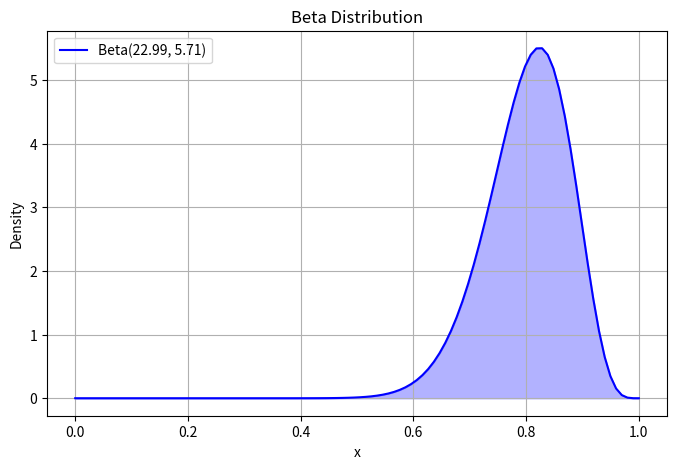

Write the Python code that produced this figure.
import numpy as np
import matplotlib.pyplot as plt
import math
from scipy.stats import beta

NUM_CLIPS = 0

def calculate_acute_angle(vertex, a, b):
    """
    Calculate the angle (in degrees) between three points: a -> vertex -> b.
    
    Inputs:
        a       = point 1 (e.g., hip for hew, shoulder for sew, or elbow for ewp)
        vertex  = point 2 (e.g., shoulder for hew, elbow for sew, or wrist for ewp)
        b       = point 3 (e.g., elbow for hew, wrist for sew, or pinky for ewp)
    
    Output:
        Angle in degrees between a -> vertex -> b.
    """
    AV = (abs(a[0] - vertex[0]), abs(a[1] - vertex[1]))
    BV = (abs(b[0] - vertex[0]), abs(b[1] - vertex[1]))
    
    dot_product = AV[0]*BV[0] + AV[1]*BV[1]
    AV_magnitude = math.sqrt(AV[0]**2 + AV[1]**2)
    BV_magnitude = math.sqrt(BV[0]**2 + BV[1]**2)
    
    if AV_magnitude == 0 or BV_magnitude == 0:
        return 0.0
    
    cos_value = max(min(dot_product / (AV_magnitude * BV_magnitude), 1.0), -1.0)
    return math.degrees(math.acos(cos_value))

def calculate_angle(vertex, a, b):
    """
    Calculate angle (in degrees) for (a -> vertex -> b)

    Inputs:
        a       = point 1 (e.g., shoulder)
        vertex  = point 2 (e.g., elbow)
        b       = point 3 (e.g., wrist)

    Output:
        Angle in degrees between a -> vertex -> b.
    """
    AV = (a[0] - vertex[0], a[1] - vertex[1])
    BV = (b[0] - vertex[0], b[1] - vertex[1])
    
    dot_product = AV[0] * BV[0] + AV[1] * BV[1]
    AV_magnitude = math.sqrt(AV[0]**2 + AV[1]**2)
    BV_magnitude = math.sqrt(BV[0]**2 + BV[1]**2)
    
    if AV_magnitude == 0 or BV_magnitude == 0:
        return 0.0
    
    cos_value = max(min(dot_product / (AV_magnitude * BV_magnitude), 1.0), -1.0)
    return math.degrees(math.acos(cos_value))

def generate_front_parameters(data):
    """
    Processes frames of front-view data and computes four arrays:
      - hew: Hip -> Shoulder -> Elbow angles (vertex = shoulder)
      - sew: Shoulder -> Elbow -> Wrist angles (vertex = elbow)
      - ewp: Elbow -> Wrist -> Pinky angles (vertex = wrist)
      - ec : Elbow Comparison metric = (|left_elbow_y - right_elbow_y|) / (distance between left_wrist and left_elbow)
    
    Inputs:
        hip         = list of hip coordinates
        shoulder    = list of shoulder coordinates
        left_elbow  = list of left elbow coordinates
        right_elbow = list of right elbow coordinates
        wrist       = list of wrist coordinates
        pinky       = list of pinky coordinates
        
    Outputs:
        hew_array, sew_array, ewp_array, ec_array as numpy arrays.
    """
    hew_ra_list = []
    hew_la_list = []
    sew_ra_list = []
    sew_la_list = []
    ewa_ra_list = []
    ewp_la_list = []
    
    for i in range(len(data["ball"])):
        # hip-elbow-wrist right arm
        if ((data["right_hip"][i] != None) and (data["right_wrist"][i] != None) and (data["right_elbow"][i] != None)):
            angle = calculate_angle(data["right_elbow"][i], data["right_hip"][i], data["right_wrist"][i])
            hew_ra_list.append(angle)
        
        # hip-elbow-wrist left arm
        if ((data["left_hip"][i] != None) and (data["left_wrist"][i] != None) and (data["left_elbow"][i] != None)):
            angle = calculate_angle(data["left_elbow"][i], data["left_hip"][i], data["left_wrist"][i])
            hew_la_list.append(angle)

        # shoulder-elbow-wrist right arm
        if ((data["right_shoulder"][i] != None) and (data["right_elbow"][i] != None) and (data["right_wrist"][i] != None)):
            angle = calculate_acute_angle(data["right_elbow"][i], data["right_shoulder"][i], data["right_wrist"][i])
            sew_ra_list.append(angle)
        
        # shoulder-elbow-wrist left arm
        if ((data["left_shoulder"][i] != None) and (data["left_elbow"][i] != None) and (data["left_wrist"][i] != None)):
            angle = calculate_acute_angle(data["left_elbow"][i], data["left_shoulder"][i], data["left_wrist"][i])
            sew_la_list.append(angle)
        
        # elbow-wrist-average right arm (avg = thumb and pinky)
        if ((data["right_elbow"][i] != None) and (data["right_wrist"][i] != None)):
            if (data["right_pinky"][i] != None and data["right_thumb"][i] != None):
                x = (data["right_pinky"][i][0] + data["right_thumb"][i][0]) / 2
                y = (data["right_pinky"][i][1] + data["right_thumb"][i][1]) / 2
                coord = [x, y]
                angle = calculate_angle(data["right_wrist"][i], data["right_elbow"][i], coord)
                ewa_ra_list.append(angle)

        # elbow-wrist-pinky left arm
        if ((data["left_elbow"][i] != None) and (data["left_wrist"][i] != None) and (data["left_pinky"][i] != None)):
            angle = calculate_angle(data["left_wrist"][i], data["left_elbow"][i], data["left_pinky"][i])
            ewp_la_list.append(angle)
        
    hew_ra = get_parameters(hew_ra_list)
    hew_la = get_parameters(hew_la_list)
    sew_ra = get_parameters(sew_ra_list)
    sew_la = get_parameters(sew_la_list)
    ewa_ra = get_parameters(ewa_ra_list)
    ewp_la = get_parameters(ewp_la_list)

    return hew_ra, hew_la, sew_ra, sew_la, ewa_ra, ewp_la

def get_parameters(angles, max_val=180):
    """
    Calculates distribution parameters for a given set of values by scaling
    them to the [0,1] interval and fitting a Beta distribution.
    
    Inputs:
        angles  = numpy array of values (in degrees by default; for ratios, adjust max_val)
        max_val = maximum value (default is 180 for angles; for ratios use 1)
    
    Outputs:
        A dictionary containing:
            - mean: sample mean
            - std: sample standard deviation
            - alpha: Beta distribution alpha parameter
            - beta: Beta distribution beta parameter
    """
    angles = np.array(angles)
    mean_val = float(np.mean(angles))
    std_val = float(np.std(angles))
    m_y = mean_val / max_val
    s_y_sq = (std_val**2) / (max_val**2)
    print(angles)
    # print(f"s_y_sq: {s_y_sq}")

    if s_y_sq <= 0:
        alpha = beta_val = 100
    else:
        factor = (m_y * (1 - m_y) / s_y_sq) - 1
        # print(f"my: {m_y}")
        # print(f"factor: {factor}")
        alpha = m_y * factor
        beta_val = (1 - m_y) * factor
    
    return {"mean": mean_val, "std": std_val, "alpha": alpha, "beta": beta_val}

def generate_elbow_parameters(data):
    elbows_list = []
    
    if (data["right_wrist"][0] != None and data["right_elbow"][0] != None):
        arm_length = math.sqrt((data["right_wrist"][0][0] - data["right_elbow"][0][0])**2 + (data["right_wrist"][0][1] - data["right_elbow"][0][1])**2)
    else:
        arm_length = math.sqrt((data["left_wrist"][0][0] - data["left_elbow"][0][0])**2 + (data["left_wrist"][0][1] - data["left_elbow"][0][1])**2)

    for i in range(len(data["left_elbow"])):
        if (data["left_elbow"][i] != None) and (data["right_elbow"][i] != None):
            left_entry = data["left_elbow"][i]
            right_entry = data["right_elbow"][i]
            elbows_list.append(abs(((left_entry[1]) - (right_entry[1])) / arm_length))

    elbows = np.array(elbows_list)
    # print(f"elbow diff list = {elbows_list}")
    if len(elbows > 0):
        mean_val = float(np.mean(elbows))
        std_val = float(np.std(elbows))
    else:
        mean_val = 0.0
        std_val = 0.0
    
    m_y = mean_val  
    s_y_sq = std_val**2
    
    # Compute Beta distribution parameters.
    if s_y_sq <= 0:
        alpha = beta_val = 100  # default for very low variance
    else:
        factor = (m_y * (1 - m_y) / s_y_sq) - 1
        alpha = m_y * factor
        beta_val = (1 - m_y) * factor


    return {"mean": mean_val, "std": std_val, "alpha": alpha, "beta": beta_val}

def plot_beta_distribution(params):
    print(f"params: {params}")
    alpha = params["alpha"]
    beta_val = params["beta"]

    # Generate x values between 0 and 1
    x = np.linspace(0, 1, 100)

    # Compute the Beta probability density function (PDF)
    y = beta.pdf(x, alpha, beta_val)

    # Plot the distribution
    plt.figure(figsize=(8, 5))
    plt.plot(x, y, label=f'Beta({alpha:.2f}, {beta_val:.2f})', color='b')
    plt.fill_between(x, y, alpha=0.3, color='blue')  # Fill under the curve
    plt.xlabel('x')
    plt.ylabel('Density')
    plt.title('Beta Distribution')
    plt.legend()
    plt.grid()

    # Show the plot
    plt.show()

def get_steph_curry_front_data():
    nba_18 = {'left_shoulder': [191, 466], 'right_shoulder': [125, 468], 'left_elbow': [215, 472], 'right_elbow': [136, 459], 'left_wrist': [205, 535], 'right_wrist': [152, 527], 'left_hip': [182, 326], 'right_hip': [140, 327], 'left_pinky': [198, 549], 'right_pinky': [159, 543], 'left_thumb': [197, 543], 'right_thumb': [156, 538], 'ball': None, 'Side': 'FRONT', 'frame': 63}
    nba_19 = {'left_shoulder': [436, 656], 'right_shoulder': [362, 662], 'left_elbow': [474, 618], 'right_elbow': [352, 633], 'left_wrist': [460, 636], 'right_wrist': [380, 695], 'left_hip': [425, 521], 'right_hip': [382, 525], 'left_pinky': [454, 638], 'right_pinky': [389, 711], 'left_thumb': [446, 643], 'right_thumb': [387, 708], 'ball': None, 'Side': 'FRONT', 'frame': 45}
    nba_20 = {'left_shoulder': [168, 533], 'right_shoulder': [101, 538], 'left_elbow': [196, 528], 'right_elbow': [108, 517], 'left_wrist': [184, 592], 'right_wrist': [127, 575], 'left_hip': [156, 391], 'right_hip': [113, 393], 'left_pinky': [179, 609], 'right_pinky': [132, 595], 'left_thumb': [177, 606], 'right_thumb': [130, 595], 'ball': None, 'Side': 'FRONT', 'frame': 15}
    nba_22 = {'left_shoulder': [271, 508], 'right_shoulder': [207, 510], 'left_elbow': [313, 511], 'right_elbow': [218, 529], 'left_wrist': [277, 567], 'right_wrist': [227, 589], 'left_hip': [271, 363], 'right_hip': [228, 367], 'left_pinky': [270, 583], 'right_pinky': [232, 606], 'left_thumb': [266, 578], 'right_thumb': [231, 597], 'ball': None, 'Side': 'FRONT', 'frame': 37}
    nba_23 = {'left_shoulder': [241, 610], 'right_shoulder': [173, 615], 'left_elbow': [271, 615], 'right_elbow': [176, 595], 'left_wrist': [254, 676], 'right_wrist': [196, 662], 'left_hip': [224, 469], 'right_hip': [182, 473], 'left_pinky': [250, 691], 'right_pinky': [200, 684], 'left_thumb': [246, 688], 'right_thumb': [194, 678], 'ball': None, 'Side': 'FRONT', 'frame': 19}
    nba_24 = {'left_shoulder': [132, 747], 'right_shoulder': [63, 747], 'left_elbow': [161, 745], 'right_elbow': [73, 736], 'left_wrist': [145, 810], 'right_wrist': [88, 800], 'left_hip': [118, 603], 'right_hip': [74, 605], 'left_pinky': [136, 826], 'right_pinky': [96, 816], 'left_thumb': [134, 823], 'right_thumb': [90, 811], 'ball': None, 'Side': 'FRONT', 'frame': 11}
    nba_26 = {'left_shoulder': [256, 666], 'right_shoulder': [186, 675], 'left_elbow': [294, 669], 'right_elbow': [201, 666], 'left_wrist': [277, 731], 'right_wrist': [214, 732], 'left_hip': [242, 513], 'right_hip': [195, 516], 'left_pinky': [269, 749], 'right_pinky': [217, 750], 'left_thumb': [266, 744], 'right_thumb': [213, 744], 'ball': None, 'Side': 'FRONT', 'frame': 21}
    nba_27 = {'left_shoulder': [263, 723], 'right_shoulder': [192, 728], 'left_elbow': [290, 729], 'right_elbow': [198, 714], 'left_wrist': [277, 796], 'right_wrist': [216, 787], 'left_hip': [245, 570], 'right_hip': [199, 574], 'left_pinky': [267, 815], 'right_pinky': [217, 805], 'left_thumb': [267, 809], 'right_thumb': [217, 802], 'ball': None, 'Side': 'FRONT', 'frame': 10}

    merged_dict = {}

    for d in [nba_18, nba_19, nba_20, nba_22, nba_23, nba_24, nba_26, nba_27]:
        for key, value in d.items():
            if key not in merged_dict:
                merged_dict[key] = [value]
            else:
                merged_dict[key].append(value)

    return merged_dict

def main():
    sc_f_data = get_steph_curry_front_data()

    sc_f_hew_ra, sc_f_hew_la, sc_f_sew_ra, sc_f_sew_la, sc_f_ewa_ra, sc_f_ewp_la = generate_front_parameters(sc_f_data)
    sc_f_elbow = generate_elbow_parameters(sc_f_data)
    print("\nSteph Curry Front-hew-ra params: ", sc_f_hew_ra)
    print("\nSteph Curry Front-hew-la params: ", sc_f_hew_la)
    print("\nSteph Curry Front-sew-ra params: ", sc_f_sew_ra)
    print("\nSteph Curry Front-sew-la params: ", sc_f_sew_la)
    print("\nSteph Curry Front-ewa-ra params: ", sc_f_ewa_ra)
    print("\nSteph Curry Front-ewp-la params: ", sc_f_ewp_la)
    print("\nSteph Curry Front-Elbow Params: ", sc_f_elbow)

    # plot_beta_distribution(sc_f_hew_ra)
    plot_beta_distribution(sc_f_hew_la)
    # plot_beta_distribution(sc_f_sew_ra)
    # plot_beta_distribution(sc_f_sew_la)
    # plot_beta_distribution(sc_f_ewa_ra)
    # plot_beta_distribution(sc_f_ewp_la)
    # plot_beta_distribution(sc_f_elbow)
    

if __name__ == "__main__":
    main()
